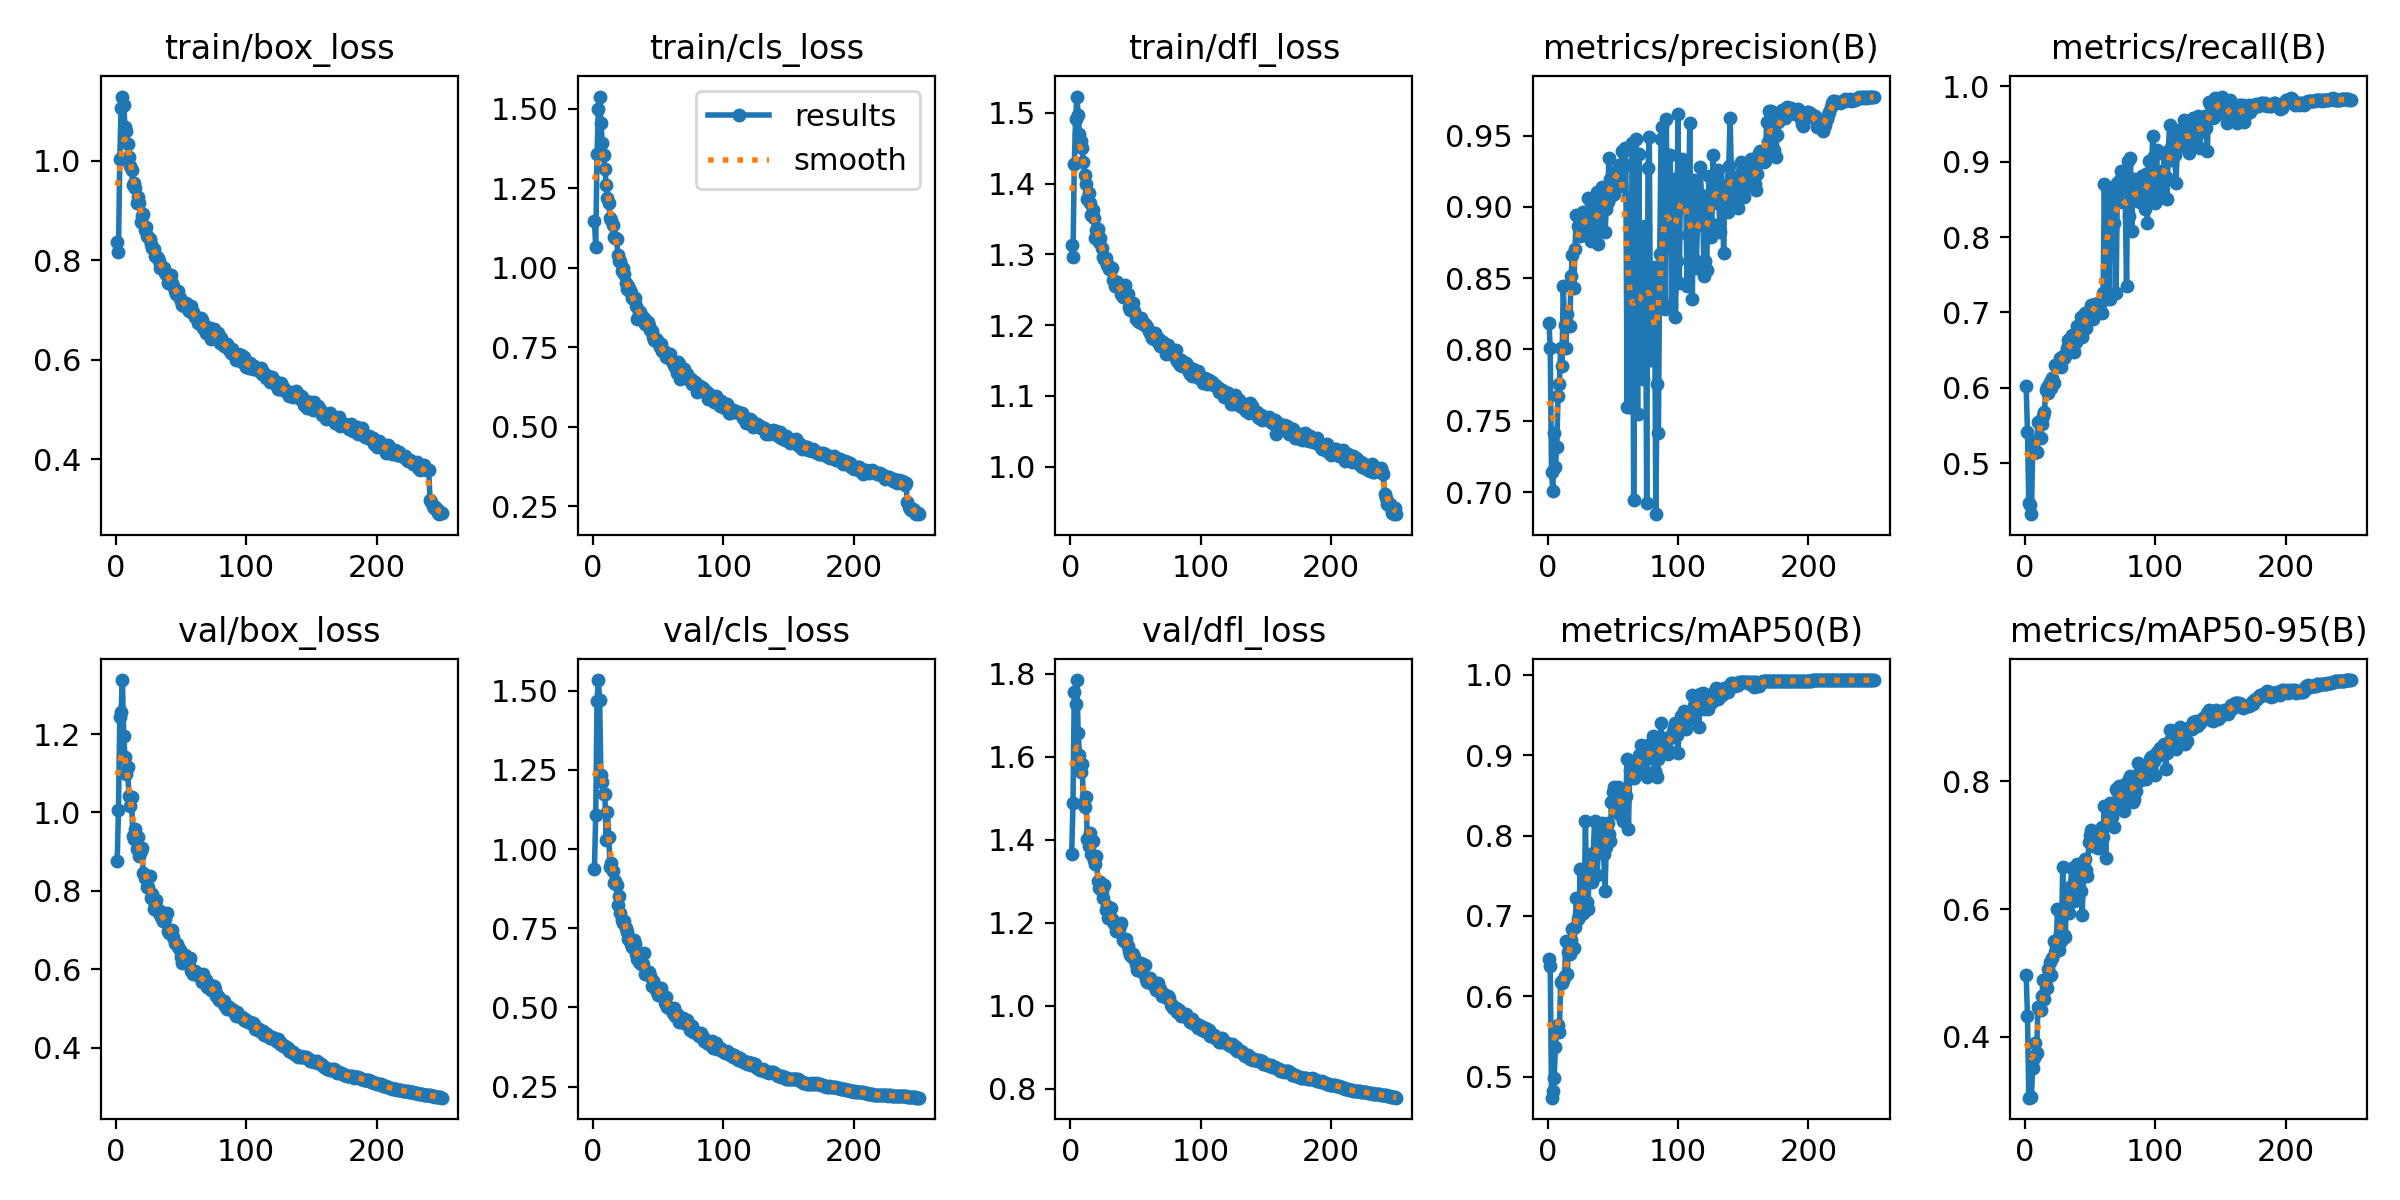

The file beside this chart, header and first rows:
epoch, time, train/box_loss, train/cls_loss, train/dfl_loss, metrics/precision(B), metrics/recall(B), metrics/mAP50(B), metrics/mAP50-95(B), val/box_loss, val/cls_loss, val/dfl_loss, lr/pg0, lr/pg1, lr/pg2
1, 49.07, 0.8364, 1.148, 1.314, 0.8187, 0.6026, 0.6461, 0.4976, 0.8749, 0.9368, 1.365, 0.003325, 0.003325, 0.003325
2, 97.1, 0.8173, 1.066, 1.297, 0.8014, 0.5416, 0.6374, 0.4322, 1.007, 1.107, 1.487, 0.006632, 0.006632, 0.006632
3, 144.7, 1.002, 1.359, 1.428, 0.7142, 0.4471, 0.474, 0.305, 1.243, 1.468, 1.757, 0.009913, 0.009913, 0.009913
4, 192.6, 1.106, 1.498, 1.491, 0.7007, 0.4442, 0.4829, 0.306, 1.256, 1.534, 1.727, 0.009881, 0.009881, 0.009881
5, 240.2, 1.129, 1.539, 1.523, 0.7416, 0.4325, 0.4982, 0.3066, 1.338, 1.472, 1.784, 0.009842, 0.009842, 0.009842
6, 287.7, 1.112, 1.456, 1.496, 0.7178, 0.5141, 0.5375, 0.3515, 1.195, 1.233, 1.656, 0.009802, 0.009802, 0.009802
7, 335.3, 1.068, 1.393, 1.47, 0.7319, 0.5297, 0.5609, 0.3677, 1.142, 1.211, 1.603, 0.009762, 0.009762, 0.009762
8, 382.8, 1.06, 1.356, 1.46, 0.7677, 0.5154, 0.5646, 0.3913, 1.097, 1.175, 1.564, 0.009723, 0.009723, 0.009723
9, 430.6, 1.033, 1.31, 1.45, 0.7761, 0.5156, 0.5563, 0.3754, 1.115, 1.175, 1.582, 0.009683, 0.009683, 0.009683
10, 478.1, 1.008, 1.262, 1.431, 0.8008, 0.5543, 0.6183, 0.4468, 1.041, 1.029, 1.486, 0.009644, 0.009644, 0.009644
11, 525.7, 0.9883, 1.219, 1.413, 0.7881, 0.5544, 0.6172, 0.4436, 1.017, 1.117, 1.478, 0.009604, 0.009604, 0.009604
12, 573.2, 0.9802, 1.205, 1.4, 0.8443, 0.5338, 0.6199, 0.4419, 1.039, 1.039, 1.503, 0.009564, 0.009564, 0.009564
13, 620.8, 0.9504, 1.156, 1.378, 0.8175, 0.5514, 0.6255, 0.4639, 0.941, 0.9425, 1.402, 0.009525, 0.009525, 0.009525
14, 668.3, 0.955, 1.15, 1.387, 0.8009, 0.5632, 0.6694, 0.4887, 0.931, 0.9574, 1.385, 0.009485, 0.009485, 0.009485
15, 715.7, 0.9447, 1.136, 1.373, 0.8247, 0.5686, 0.6279, 0.46, 0.9572, 0.9301, 1.416, 0.009446, 0.009446, 0.009446
16, 763.2, 0.9157, 1.096, 1.356, 0.817, 0.5968, 0.6551, 0.4892, 0.9069, 0.8928, 1.366, 0.009406, 0.009406, 0.009406
17, 810.8, 0.9272, 1.093, 1.362, 0.8166, 0.6017, 0.6523, 0.4763, 0.9379, 0.8979, 1.396, 0.009366, 0.009366, 0.009366
18, 858.3, 0.9159, 1.09, 1.352, 0.8514, 0.5928, 0.6701, 0.5062, 0.8896, 0.8878, 1.35, 0.009327, 0.009327, 0.009327
19, 905.8, 0.8772, 1.039, 1.323, 0.8665, 0.608, 0.6835, 0.518, 0.9012, 0.8229, 1.343, 0.009287, 0.009287, 0.009287
20, 953.3, 0.8891, 1.022, 1.335, 0.8429, 0.5993, 0.6604, 0.4973, 0.9079, 0.8516, 1.36, 0.009248, 0.009248, 0.009248
21, 1001, 0.893, 1.02, 1.336, 0.8704, 0.6125, 0.6859, 0.5236, 0.8444, 0.7996, 1.301, 0.009208, 0.009208, 0.009208
22, 1048, 0.8612, 0.9909, 1.317, 0.8946, 0.606, 0.7224, 0.5497, 0.8317, 0.777, 1.284, 0.009168, 0.009168, 0.009168
23, 1096, 0.8673, 1, 1.324, 0.8865, 0.6298, 0.6968, 0.5337, 0.8357, 0.7678, 1.297, 0.009129, 0.009129, 0.009129
24, 1143, 0.8482, 0.9814, 1.309, 0.8853, 0.6287, 0.7006, 0.54, 0.8101, 0.7735, 1.277, 0.009089, 0.009089, 0.009089
25, 1191, 0.8465, 0.9529, 1.297, 0.8799, 0.6287, 0.7584, 0.5998, 0.8086, 0.7514, 1.259, 0.00905, 0.00905, 0.00905
26, 1238, 0.8425, 0.9328, 1.293, 0.8955, 0.631, 0.703, 0.5364, 0.837, 0.739, 1.292, 0.00901, 0.00901, 0.00901
27, 1286, 0.8326, 0.9415, 1.294, 0.8961, 0.6392, 0.7109, 0.5624, 0.7803, 0.7168, 1.23, 0.00897, 0.00897, 0.00897
28, 1333, 0.8247, 0.9301, 1.285, 0.8814, 0.6278, 0.7045, 0.5508, 0.7911, 0.7121, 1.241, 0.008931, 0.008931, 0.008931
29, 1380, 0.8233, 0.9213, 1.285, 0.8901, 0.6418, 0.8183, 0.6656, 0.7523, 0.6987, 1.21, 0.008891, 0.008891, 0.008891
30, 1428, 0.8087, 0.9043, 1.279, 0.8809, 0.6394, 0.7178, 0.5601, 0.766, 0.6901, 1.225, 0.008852, 0.008852, 0.008852
31, 1476, 0.8084, 0.9009, 1.28, 0.9065, 0.642, 0.7089, 0.5564, 0.7774, 0.7133, 1.235, 0.008812, 0.008812, 0.008812
32, 1523, 0.8038, 0.904, 1.281, 0.9058, 0.6532, 0.7702, 0.6258, 0.7519, 0.6998, 1.21, 0.008772, 0.008772, 0.008772
33, 1570, 0.7991, 0.8785, 1.264, 0.876, 0.663, 0.7685, 0.615, 0.7427, 0.6691, 1.203, 0.008733, 0.008733, 0.008733
34, 1618, 0.7849, 0.8383, 1.255, 0.8811, 0.6601, 0.7427, 0.5936, 0.7481, 0.6521, 1.195, 0.008693, 0.008693, 0.008693
35, 1666, 0.7893, 0.8584, 1.261, 0.878, 0.6491, 0.7785, 0.6355, 0.7326, 0.6443, 1.18, 0.008654, 0.008654, 0.008654
36, 1713, 0.7853, 0.8599, 1.261, 0.8937, 0.6696, 0.8177, 0.6639, 0.7218, 0.6483, 1.181, 0.008614, 0.008614, 0.008614
37, 1760, 0.7838, 0.8497, 1.253, 0.9015, 0.6545, 0.7813, 0.6394, 0.7256, 0.6384, 1.186, 0.008574, 0.008574, 0.008574
38, 1808, 0.7736, 0.8318, 1.253, 0.9103, 0.6475, 0.7512, 0.6125, 0.7275, 0.6376, 1.194, 0.008535, 0.008535, 0.008535
39, 1855, 0.7679, 0.8415, 1.243, 0.8738, 0.6604, 0.7913, 0.6279, 0.7442, 0.6711, 1.2, 0.008495, 0.008495, 0.008495
40, 1903, 0.7545, 0.8221, 1.24, 0.8961, 0.6825, 0.8075, 0.67, 0.6973, 0.607, 1.159, 0.008456, 0.008456, 0.008456
41, 1950, 0.7691, 0.8228, 1.244, 0.8989, 0.673, 0.8041, 0.6549, 0.6933, 0.6111, 1.156, 0.008416, 0.008416, 0.008416
42, 1998, 0.7697, 0.8288, 1.256, 0.9141, 0.6703, 0.8152, 0.6715, 0.6979, 0.6102, 1.157, 0.008376, 0.008376, 0.008376
43, 2045, 0.7551, 0.8174, 1.24, 0.9009, 0.6945, 0.7765, 0.6288, 0.7009, 0.6129, 1.161, 0.008337, 0.008337, 0.008337
44, 2093, 0.749, 0.8033, 1.244, 0.8824, 0.6675, 0.7317, 0.5914, 0.6813, 0.6002, 1.145, 0.008297, 0.008297, 0.008297
45, 2140, 0.7379, 0.8023, 1.226, 0.8984, 0.6827, 0.7855, 0.6553, 0.6667, 0.5686, 1.131, 0.008258, 0.008258, 0.008258
46, 2188, 0.7325, 0.7805, 1.222, 0.9037, 0.6991, 0.8153, 0.6789, 0.6642, 0.5821, 1.124, 0.008218, 0.008218, 0.008218
47, 2235, 0.733, 0.7727, 1.225, 0.9343, 0.6795, 0.8019, 0.6619, 0.6636, 0.5734, 1.117, 0.008178, 0.008178, 0.008178
48, 2283, 0.7391, 0.7762, 1.231, 0.9198, 0.6972, 0.7932, 0.6519, 0.6557, 0.5544, 1.126, 0.008139, 0.008139, 0.008139
49, 2330, 0.725, 0.7739, 1.219, 0.9078, 0.7011, 0.8417, 0.7045, 0.65, 0.5514, 1.117, 0.008099, 0.008099, 0.008099
50, 2378, 0.7179, 0.7639, 1.209, 0.9214, 0.7033, 0.8541, 0.7162, 0.631, 0.5377, 1.1, 0.00806, 0.00806, 0.00806
51, 2425, 0.7105, 0.7513, 1.211, 0.9089, 0.71, 0.8608, 0.7235, 0.6149, 0.5466, 1.087, 0.00802, 0.00802, 0.00802
52, 2473, 0.7086, 0.7585, 1.206, 0.9239, 0.6917, 0.8329, 0.6992, 0.6219, 0.5607, 1.089, 0.00798, 0.00798, 0.00798
53, 2520, 0.7124, 0.7377, 1.205, 0.9248, 0.6986, 0.8503, 0.7078, 0.6358, 0.5363, 1.103, 0.007941, 0.007941, 0.007941
54, 2568, 0.7133, 0.7363, 1.21, 0.9264, 0.711, 0.8605, 0.7183, 0.6262, 0.5351, 1.103, 0.007901, 0.007901, 0.007901
55, 2615, 0.703, 0.7343, 1.205, 0.9294, 0.708, 0.8267, 0.6993, 0.6129, 0.513, 1.08, 0.007862, 0.007862, 0.007862
56, 2663, 0.6988, 0.7174, 1.202, 0.9145, 0.7121, 0.8315, 0.6957, 0.6214, 0.5329, 1.094, 0.007822, 0.007822, 0.007822
57, 2710, 0.702, 0.7219, 1.201, 0.9395, 0.7112, 0.8503, 0.707, 0.6291, 0.5006, 1.098, 0.007782, 0.007782, 0.007782
58, 2757, 0.7074, 0.7161, 1.199, 0.9387, 0.7111, 0.8183, 0.6986, 0.5941, 0.498, 1.064, 0.007743, 0.007743, 0.007743
59, 2805, 0.696, 0.7295, 1.198, 0.9413, 0.6995, 0.8462, 0.7283, 0.5877, 0.4974, 1.058, 0.007703, 0.007703, 0.007703
60, 2852, 0.6906, 0.7097, 1.192, 0.9295, 0.7256, 0.8491, 0.7136, 0.5952, 0.4977, 1.062, 0.007664, 0.007664, 0.007664
... 190 more rows
